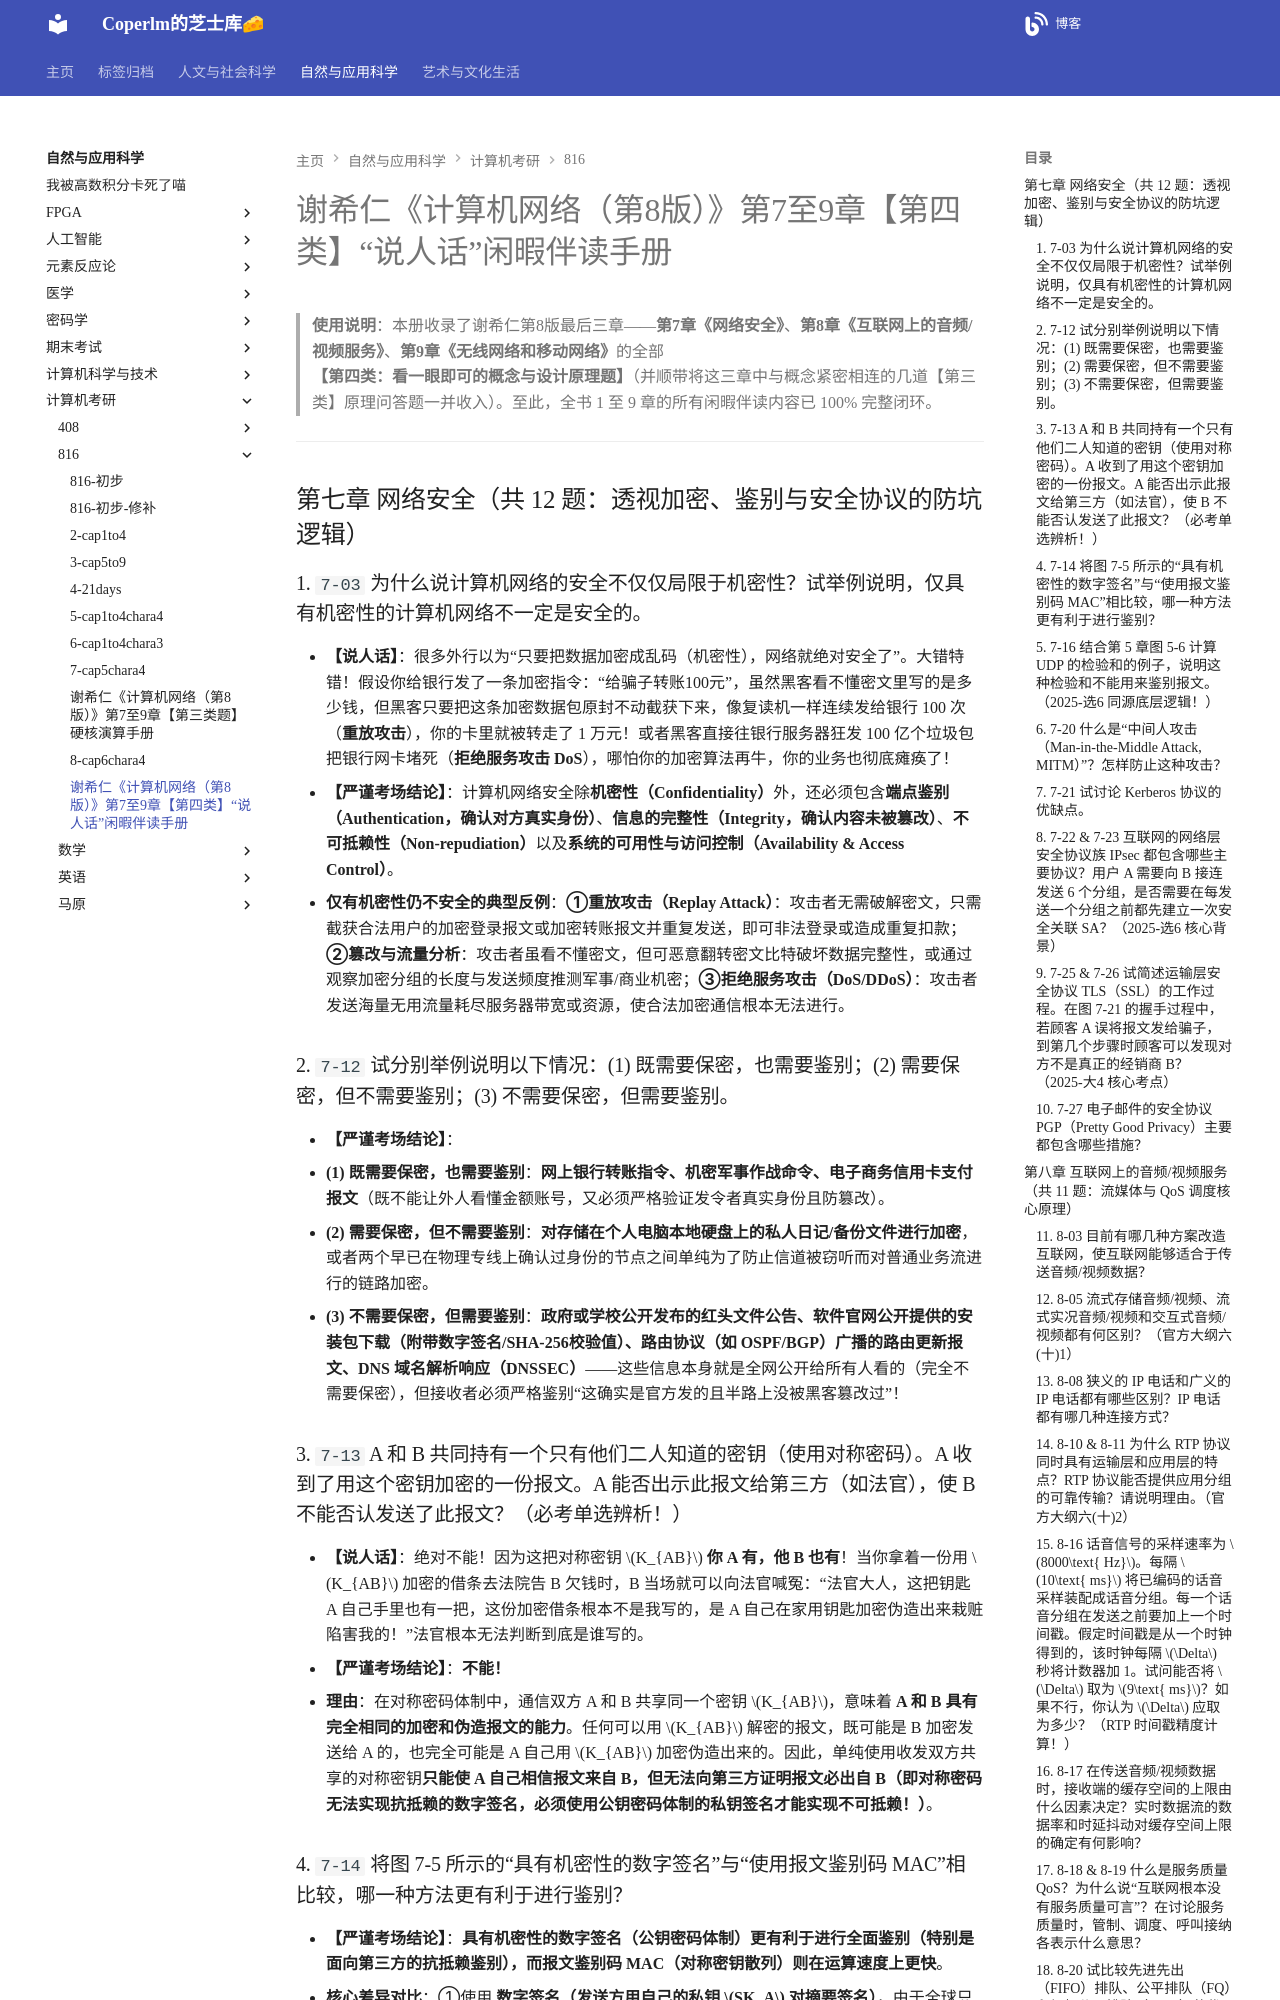

repository: coperlm/KnowledgeBase · page: 自然与应用科学/计算机考研/816/9-cap7to9chara4/index.html · generator: mkdocs

# 谢希仁《计算机网络（第8版）》第7至9章【第四类】“说人话”闲暇伴读手册

> **使用说明**：本册收录了谢希仁第8版最后三章——**第7章《网络安全》**、**第8章《互联网上的音频/视频服务》**、**第9章《无线网络和移动网络》**的全部 **【第四类：看一眼即可的概念与设计原理题】**（并顺带将这三章中与概念紧密相连的几道【第三类】原理问答题一并收入）。至此，全书 1 至 9 章的所有闲暇伴读内容已 100% 完整闭环。

---

## 第七章 网络安全（共 12 题：透视加密、鉴别与安全协议的防坑逻辑）

### 1. `7-03` 为什么说计算机网络的安全不仅仅局限于机密性？试举例说明，仅具有机密性的计算机网络不一定是安全的。
* **【说人话】**：很多外行以为“只要把数据加密成乱码（机密性），网络就绝对安全了”。大错特错！假设你给银行发了一条加密指令：“给骗子转账100元”，虽然黑客看不懂密文里写的是多少钱，但黑客只要把这条加密数据包原封不动截获下来，像复读机一样连续发给银行 100 次（**重放攻击**），你的卡里就被转走了 1 万元！或者黑客直接往银行服务器狂发 100 亿个垃圾包把银行网卡堵死（**拒绝服务攻击 DoS**），哪怕你的加密算法再牛，你的业务也彻底瘫痪了！
* **【严谨考场结论】**：计算机网络安全除**机密性（Confidentiality）**外，还必须包含**端点鉴别（Authentication，确认对方真实身份）**、**信息的完整性（Integrity，确认内容未被篡改）**、**不可抵赖性（Non-repudiation）**以及**系统的可用性与访问控制（Availability & Access Control）**。
  * **仅有机密性仍不安全的典型反例**：**①重放攻击（Replay Attack）**：攻击者无需破解密文，只需截获合法用户的加密登录报文或加密转账报文并重复发送，即可非法登录或造成重复扣款；**②篡改与流量分析**：攻击者虽看不懂密文，但可恶意翻转密文比特破坏数据完整性，或通过观察加密分组的长度与发送频度推测军事/商业机密；**③拒绝服务攻击（DoS/DDoS）**：攻击者发送海量无用流量耗尽服务器带宽或资源，使合法加密通信根本无法进行。

### 2. `7-12` 试分别举例说明以下情况：(1) 既需要保密，也需要鉴别；(2) 需要保密，但不需要鉴别；(3) 不需要保密，但需要鉴别。
* **【严谨考场结论】**：
  * **(1) 既需要保密，也需要鉴别**：**网上银行转账指令、机密军事作战命令、电子商务信用卡支付报文**（既不能让外人看懂金额账号，又必须严格验证发令者真实身份且防篡改）。
  * **(2) 需要保密，但不需要鉴别**：**对存储在个人电脑本地硬盘上的私人日记/备份文件进行加密**，或者两个早已在物理专线上确认过身份的节点之间单纯为了防止信道被窃听而对普通业务流进行的链路加密。
  * **(3) 不需要保密，但需要鉴别**：**政府或学校公开发布的红头文件公告、软件官网公开提供的安装包下载（附带数字签名/SHA-256校验值）、路由协议（如 OSPF/BGP）广播的路由更新报文、DNS 域名解析响应（DNSSEC）**——这些信息本身就是全网公开给所有人看的（完全不需要保密），但接收者必须严格鉴别“这确实是官方发的且半路上没被黑客篡改过”！

### 3. `7-13` A 和 B 共同持有一个只有他们二人知道的密钥（使用对称密码）。A 收到了用这个密钥加密的一份报文。A 能否出示此报文给第三方（如法官），使 B 不能否认发送了此报文？（必考单选辨析！）
* **【说人话】**：绝对不能！因为这把对称密钥 $K_{AB}$ **你 A 有，他 B 也有**！当你拿着一份用 $K_{AB}$ 加密的借条去法院告 B 欠钱时，B 当场就可以向法官喊冤：“法官大人，这把钥匙 A 自己手里也有一把，这份加密借条根本不是我写的，是 A 自己在家用钥匙加密伪造出来栽赃陷害我的！”法官根本无法判断到底是谁写的。
* **【严谨考场结论】**：**不能！**
  * **理由**：在对称密码体制中，通信双方 A 和 B 共享同一个密钥 $K_{AB}$，意味着 **A 和 B 具有完全相同的加密和伪造报文的能力**。任何可以用 $K_{AB}$ 解密的报文，既可能是 B 加密发送给 A 的，也完全可能是 A 自己用 $K_{AB}$ 加密伪造出来的。因此，单纯使用收发双方共享的对称密钥**只能使 A 自己相信报文来自 B，但无法向第三方证明报文必出自 B（即对称密码无法实现抗抵赖的数字签名，必须使用公钥密码体制的私钥签名才能实现不可抵赖！）**。

### 4. `7-14` 将图 7-5 所示的“具有机密性的数字签名”与“使用报文鉴别码 MAC”相比较，哪一种方法更有利于进行鉴别？
* **【严谨考场结论】**：**具有机密性的数字签名（公钥密码体制）更有利于进行全面鉴别（特别是面向第三方的抗抵赖鉴别），而报文鉴别码 MAC（对称密钥散列）则在运算速度上更快**。
  * **核心差异对比**：①使用 **数字签名（发送方用自己的私钥 $SK_A$ 对摘要签名）**，由于全球只有 A 拥有私钥 $SK_A$，不仅接收方 B 能验证报文完整性和源点身份，而且 **A 事后无法抵赖，B 也无法伪造（具有不可抵赖性，可向第三方公证）**；②使用 **报文鉴别码 MAC（收发双方共享对称鉴别密钥 $K$ 计算散列）**，虽然无需耗时的公钥运算、计算速度极快，但由于 A 和 B 都有密钥 $K$，**无法防止抵赖（不能向第三方证明是谁发的）**。
